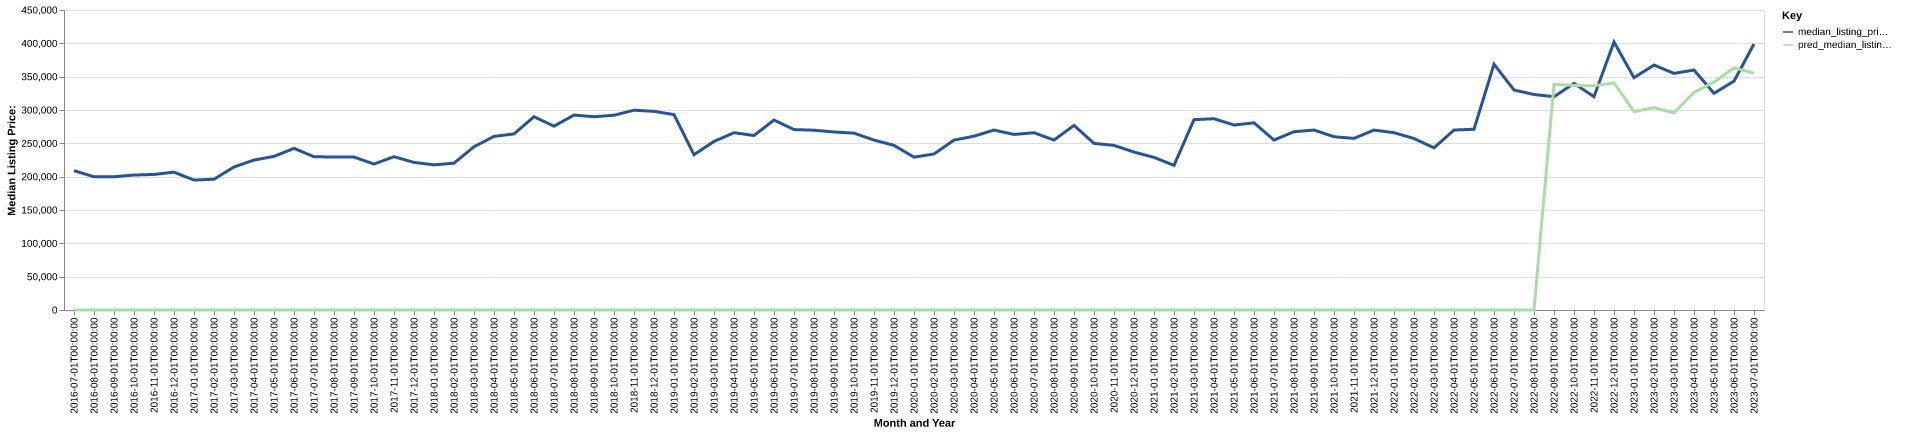

Values plotted in this chart, from the file beside it:
date, time_idx, median_listing_price, thirty_year_interest_rate_five, month, county_name, active_listing_count, median_days_on_market, pred_median_listing_price, month_year
2016-07-01, 0, 209000, 3.72, 7, wabasha, mn, 141.0, 75.0, 0, Jul-2016
2016-08-01, 1, 199900, 3.73, 8, wabasha, mn, 136.0, 89.0, 0, Aug-2016
2016-09-01, 2, 199900, 3.66, 9, wabasha, mn, 129.0, 102.0, 0, Sep-2016
2016-10-01, 3, 202450, 3.64, 10, wabasha, mn, 116.0, 122.0, 0, Oct-2016
2016-11-01, 4, 203325, 3.66, 11, wabasha, mn, 100.0, 108.0, 0, Nov-2016
2016-12-01, 5, 206750, 3.48, 12, wabasha, mn, 83.0, 117.0, 0, Dec-2016
2017-01-01, 6, 194900, 3.45, 1, wabasha, mn, 82.0, 117.0, 0, Jan-2017
2017-02-01, 7, 196150, 3.5, 2, wabasha, mn, 92.0, 103.0, 0, Feb-2017
2017-03-01, 8, 214550, 3.52, 3, wabasha, mn, 104.0, 53.0, 0, Mar-2017
2017-04-01, 9, 224900, 4.03, 4, wabasha, mn, 119.0, 59.0, 0, Apr-2017
2017-05-01, 10, 230425, 4.32, 5, wabasha, mn, 114.0, 62.0, 0, May-2017
2017-06-01, 11, 242450, 4.2, 6, wabasha, mn, 112.0, 69.0, 0, Jun-2017
2017-07-01, 12, 229900, 4.19, 7, wabasha, mn, 101.0, 79.0, 0, Jul-2017
2017-08-01, 13, 229450, 4.3, 8, wabasha, mn, 103.0, 86.0, 0, Aug-2017
2017-09-01, 14, 229450, 4.1, 9, wabasha, mn, 106.0, 89.0, 0, Sep-2017
2017-10-01, 15, 218950, 4.05, 10, wabasha, mn, 100.0, 84.0, 0, Oct-2017
2017-11-01, 16, 229950, 3.94, 11, wabasha, mn, 90.0, 98.0, 0, Nov-2017
2017-12-01, 17, 221400, 4.03, 12, wabasha, mn, 71.0, 100.0, 0, Dec-2017
2018-01-01, 18, 217725, 3.93, 1, wabasha, mn, 66.0, 116.0, 0, Jan-2018
2018-02-01, 19, 220250, 3.83, 2, wabasha, mn, 66.0, 126.0, 0, Feb-2018
2018-03-01, 20, 244900, 3.94, 3, wabasha, mn, 60.0, 92.0, 0, Mar-2018
2018-04-01, 21, 260375, 3.95, 4, wabasha, mn, 53.0, 75.0, 0, Apr-2018
2018-05-01, 22, 264150, 3.99, 5, wabasha, mn, 63.0, 54.0, 0, May-2018
2018-06-01, 23, 289900, 4.15, 6, wabasha, mn, 75.0, 42.0, 0, Jun-2018
2018-07-01, 24, 275725, 4.4, 7, wabasha, mn, 92.0, 51.0, 0, Jul-2018
2018-08-01, 25, 292400, 4.46, 8, wabasha, mn, 92.0, 55.0, 0, Aug-2018
2018-09-01, 26, 289900, 4.58, 9, wabasha, mn, 83.0, 68.0, 0, Sep-2018
2018-10-01, 27, 292175, 4.66, 10, wabasha, mn, 81.0, 74.0, 0, Oct-2018
2018-11-01, 28, 299675, 4.62, 11, wabasha, mn, 77.0, 88.0, 0, Nov-2018
2018-12-01, 29, 298000, 4.54, 12, wabasha, mn, 69.0, 92.0, 0, Dec-2018
2019-01-01, 30, 293000, 4.6, 1, wabasha, mn, 60.0, 91.0, 0, Jan-2019
2019-02-01, 31, 232900, 4.72, 2, wabasha, mn, 49.0, 95.0, 0, Feb-2019
2019-03-01, 32, 252871, 4.9, 3, wabasha, mn, 52.0, 96.0, 0, Mar-2019
2019-04-01, 33, 265921, 4.94, 4, wabasha, mn, 66.0, 98.0, 0, Apr-2019
2019-05-01, 34, 261725, 4.75, 5, wabasha, mn, 81.0, 47.0, 0, May-2019
2019-06-01, 35, 284900, 4.51, 6, wabasha, mn, 85.0, 44.0, 0, Jun-2019
2019-07-01, 36, 270650, 4.41, 7, wabasha, mn, 99.0, 53.0, 0, Jul-2019
2019-08-01, 37, 269655, 4.41, 8, wabasha, mn, 95.0, 57.0, 0, Aug-2019
2019-09-01, 38, 267036, 4.2, 9, wabasha, mn, 91.0, 63.0, 0, Sep-2019
2019-10-01, 39, 265291, 4.14, 10, wabasha, mn, 84.0, 67.0, 0, Oct-2019
2019-11-01, 40, 254900, 3.84, 11, wabasha, mn, 73.0, 67.0, 0, Nov-2019
2019-12-01, 41, 246950, 3.81, 12, wabasha, mn, 65.0, 79.0, 0, Dec-2019
2020-01-01, 42, 229250, 3.75, 1, wabasha, mn, 65.0, 73.0, 0, Jan-2020
2020-02-01, 43, 234000, 3.73, 2, wabasha, mn, 57.0, 94.0, 0, Feb-2020
2020-03-01, 44, 254900, 3.78, 3, wabasha, mn, 61.0, 63.0, 0, Mar-2020
2020-04-01, 45, 260700, 3.75, 4, wabasha, mn, 58.0, 54.0, 0, Apr-2020
2020-05-01, 46, 269900, 3.74, 5, wabasha, mn, 55.0, 66.0, 0, May-2020
2020-06-01, 47, 263350, 3.72, 6, wabasha, mn, 49.0, 72.0, 0, Jun-2020
2020-07-01, 48, 265850, 3.49, 7, wabasha, mn, 49.0, 59.0, 0, Jul-2020
2020-08-01, 49, 254900, 3.65, 8, wabasha, mn, 50.0, 49.0, 0, Aug-2020
2020-09-01, 50, 276950, 3.33, 9, wabasha, mn, 52.0, 45.0, 0, Sep-2020
2020-10-01, 51, 249900, 3.28, 10, wabasha, mn, 45.0, 58.0, 0, Oct-2020
2020-11-01, 52, 246950, 3.21, 11, wabasha, mn, 37.0, 59.0, 0, Nov-2020
2020-12-01, 53, 236900, 3.07, 12, wabasha, mn, 30.0, 66.0, 0, Dec-2020
2021-01-01, 54, 228900, 2.99, 1, wabasha, mn, 23.0, 78.0, 0, Jan-2021
2021-02-01, 55, 216950, 2.93, 2, wabasha, mn, 21.0, 61.0, 0, Feb-2021
2021-03-01, 56, 285500, 2.88, 3, wabasha, mn, 20.0, 39.0, 0, Mar-2021
2021-04-01, 57, 286900, 2.84, 4, wabasha, mn, 15.0, 45.0, 0, Apr-2021
2021-05-01, 58, 277450, 2.71, 5, wabasha, mn, 18.0, 21.0, 0, May-2021
2021-06-01, 59, 280725, 2.79, 6, wabasha, mn, 21.0, 35.0, 0, Jun-2021
... 25 more rows
